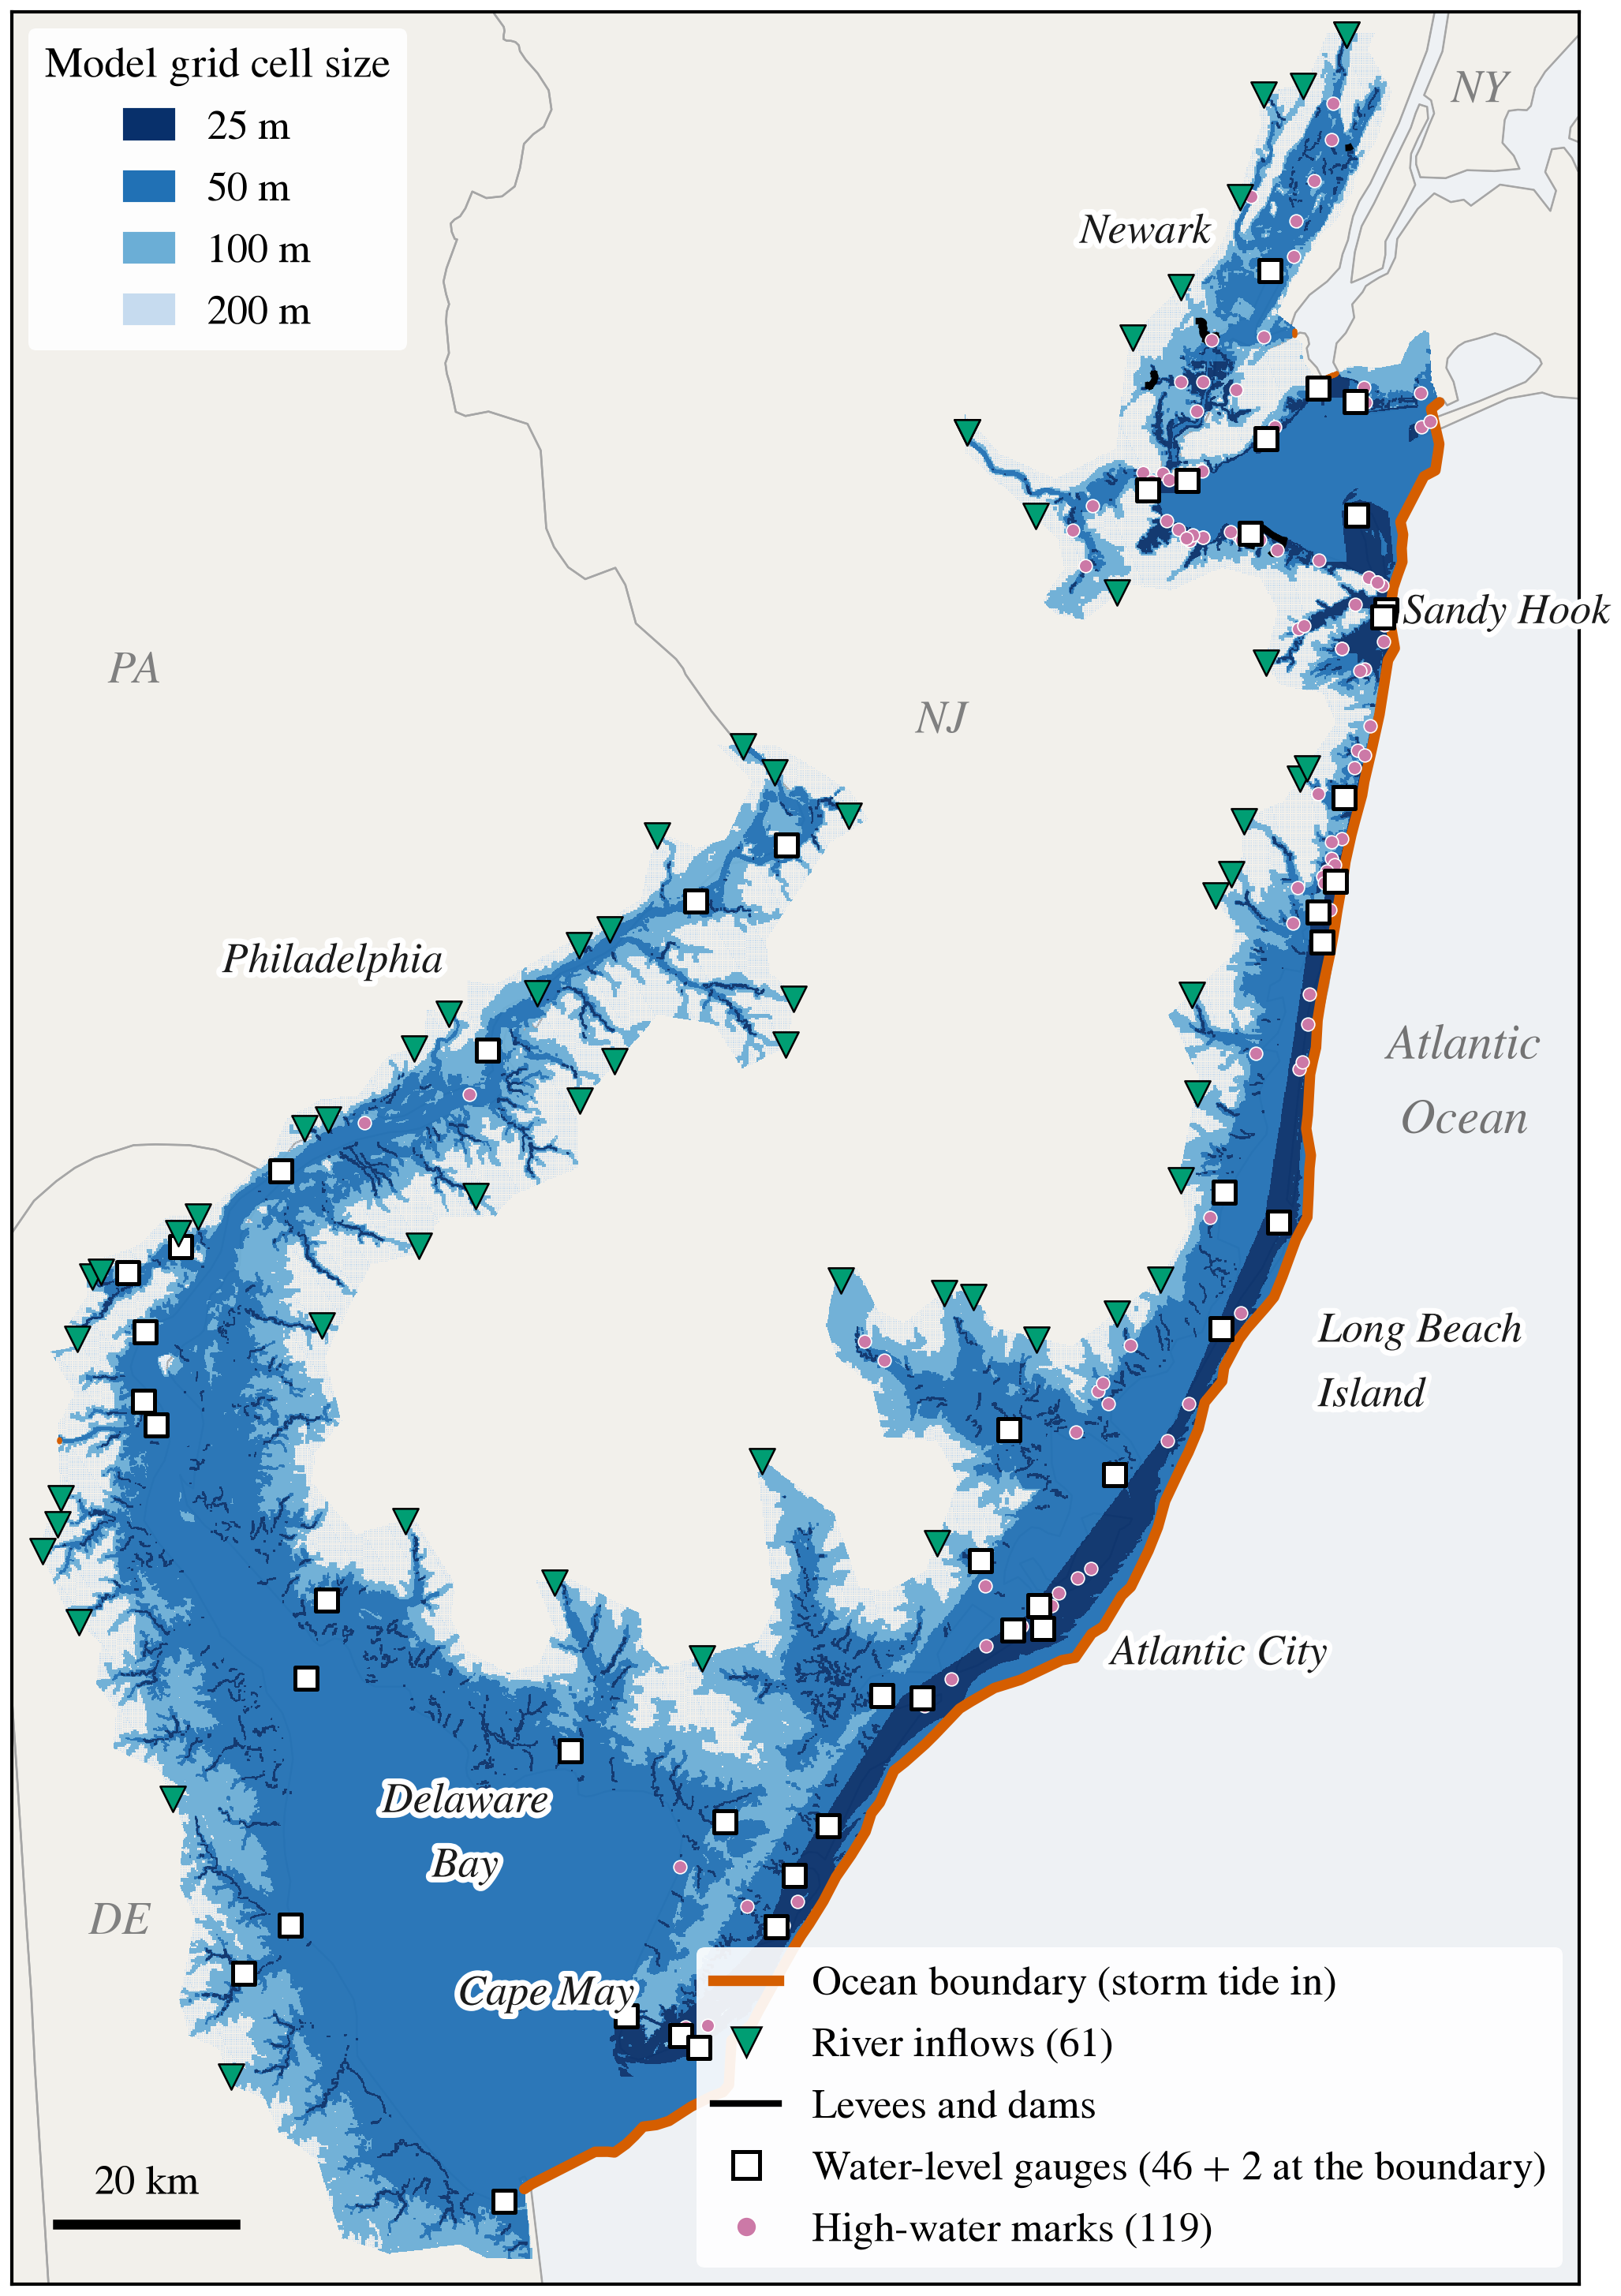

The Python source for this figure:
"""Poster Figure 1: what the model is (Model 1.1.0 domain, drivers, validation data).

    python reports/poster_2026-11-13/fig1_model.py     (after fig1_prep.py; plotting only)

Inputs (all beside this script): ``fig1_data.npz`` / ``fig1_inflows.csv`` /
``fig1_gauges.csv`` / ``fig1_weirs.csv`` (``fig1_prep.py``, from the 1.1.0 run dir),
``hwm_per_mark_v110_native.csv`` (the 119 scored marks), and the drawn sea boundary
``data/v4_design/waterlevel_line_v4.csv``. Numbers in the side panel: docs/MODEL.md +
``fig1_prep.py``'s printout (README_fig1_fig2.md).
"""

import sys
from pathlib import Path

import geopandas as gpd
import matplotlib.pyplot as plt
import numpy as np
import pandas as pd
from matplotlib import patheffects as pe
from matplotlib.colors import BoundaryNorm, ListedColormap
from matplotlib.lines import Line2D
from matplotlib.patches import Patch
from shapely.geometry import box

HERE = Path(__file__).resolve().parent
REPO = HERE.parents[1]
sys.path.insert(0, str(HERE))
from poster_style import C, apply, save  # noqa: E402

NE = Path.home() / ".local/share/cartopy/shapefiles/natural_earth"
EXTENT = (-75.76, -73.72, 38.70, 40.97)
#: mesh resolution, finest darkest (one hue, light -> dark)
RES = [200, 100, 50, 25]
RES_COL = ["#C6DBEF", "#6BAED6", "#2171B5", "#08306B"]

PLACES = [  # (label, lon, lat, ha, va)
    ("Cape May", -74.95, 38.99, "right", "center"),
    ("Atlantic City", -74.33, 39.33, "left", "center"),
    ("Philadelphia", -75.20, 40.00, "right", "bottom"),
    ("Long Beach\nIsland", -74.06, 39.62, "left", "center"),
    ("Sandy Hook", -73.95, 40.37, "left", "center"),
    ("Newark", -74.20, 40.75, "right", "center"),
    ("Delaware\nBay", -75.17, 39.15, "center", "center"),
]


def main():
    apply()
    z = np.load(HERE / "fig1_data.npz")
    grid = z["grid"]
    lon0, lat0, dlon, dlat = (float(z[k]) for k in ("lon0", "lat0", "dlon", "dlat"))
    ny, nx = grid.shape
    ext = (lon0, lon0 + nx * dlon, lat0, lat0 + ny * dlat)
    inflow = pd.read_csv(HERE / "fig1_inflows.csv")
    gauges = pd.read_csv(HERE / "fig1_gauges.csv")
    # The Narrows pair sits on the forced boundary: a forcing input, not a check (CLAUDE.md §6).
    n_check = int((~gauges.name.isin(["sss_narrows_si", "sss_narrows_bkln"])).sum())
    weirs = pd.read_csv(HERE / "fig1_weirs.csv")
    hwm = pd.read_csv(HERE / "hwm_per_mark_v110_native.csv")
    hwm = hwm[hwm.scored]
    line = pd.read_csv(REPO / "data/v4_design/waterlevel_line_v4.csv", comment="#")

    # Map only (user 11-12: the poster text describes the model). SIDE=True restores the panel.
    SIDE = False
    fig = plt.figure(figsize=(12.5, 9.6) if SIDE else (7.0, 9.6))
    ax = fig.add_axes([0.0, 0.0, 0.56, 1.0] if SIDE else [0.0, 0.0, 1.0, 1.0])
    if SIDE:
        side = fig.add_axes([0.575, 0.0, 0.425, 1.0])
        side.axis("off")

    bb = box(EXTENT[0], EXTENT[2], EXTENT[1], EXTENT[3])
    land = gpd.read_file(NE / "physical/ne_10m_land.shp", bbox=bb).clip(bb)
    states = gpd.read_file(
        NE / "cultural/ne_10m_admin_1_states_provinces_lakes.shp", bbox=bb
    )
    ax.set_facecolor("#EEF1F4")
    land.plot(ax=ax, color=C["land"], edgecolor="0.6", lw=0.4, zorder=1)
    states.boundary.clip(bb).plot(ax=ax, color="0.65", lw=0.6, zorder=1.5)

    cmap = ListedColormap(RES_COL[::-1])  # index 0 = 25 m
    norm = BoundaryNorm([0, 37.5, 75, 150, 300], cmap.N)
    ax.imshow(
        np.ma.masked_invalid(grid), origin="lower", extent=ext, cmap=cmap, norm=norm,
        interpolation="nearest", zorder=2, alpha=0.95,
    )
    ax.plot(line.lon, line.lat, color=C["boundary"], lw=3.2, zorder=5,
            solid_capstyle="round")
    ax.scatter(z["forced_lon"], z["forced_lat"], s=2, color=C["boundary"], lw=0,
               zorder=5)
    for _, w in weirs.groupby("line"):
        ax.plot(w.lon, w.lat, color="black", lw=2.0, zorder=6)
    ax.scatter(hwm.lon, hwm.lat, s=16, marker="o", facecolor="#CC79A7",
               edgecolor="white", lw=0.4, zorder=7)
    ax.scatter(gauges.lon, gauges.lat, s=46, marker="s", facecolor="white",
               edgecolor="black", lw=1.2, zorder=8)
    ax.scatter(inflow.lon, inflow.lat, s=60, marker="v", facecolor=C["accent"],
               edgecolor="black", lw=0.6, zorder=9)
    for lab, x, y, ha, va in PLACES:
        ax.text(x, y, lab, fontsize=13, ha=ha, va=va, color="0.1", zorder=10,
                style="italic",
                path_effects=[pe.withStroke(linewidth=3.5, foreground="white")])
    ax.text(-73.87, 39.85, "Atlantic\nOcean", fontsize=15, ha="center", color="0.45",
            style="italic", zorder=3)
    for name, x, y in [("NJ", -74.55, 40.25), ("PA", -75.6, 40.3), ("DE", -75.62, 39.05),
                       ("NY", -73.85, 40.88)]:
        ax.text(x, y, name, fontsize=14, color="0.5", ha="center", style="italic",
                zorder=3)
    ax.set_xlim(EXTENT[0], EXTENT[1])
    ax.set_ylim(EXTENT[2], EXTENT[3])
    ax.set_aspect(1 / np.cos(np.deg2rad(39.85)))
    ax.set_xticks([])
    ax.set_yticks([])
    ax.minorticks_off()
    # 20 km scale bar
    km_deg = 20 / (111.32 * np.cos(np.deg2rad(38.85)))
    x0, y0 = -75.70, 38.76
    ax.plot([x0, x0 + km_deg], [y0, y0], color="black", lw=3, zorder=10)
    ax.text(x0 + km_deg / 2, y0 + 0.02, "20 km", ha="center", va="bottom",
            fontsize=12.5, zorder=10)

    handles = [Patch(color=c, label=f"{r} m") for r, c in zip(RES[::-1], RES_COL[::-1])]
    leg1 = ax.legend(handles=handles, title="Model grid cell size", loc="upper left",
                     fontsize=12.5, title_fontsize=13, frameon=True, framealpha=0.92,
                     edgecolor="none", handlelength=1.2, borderaxespad=0.4)
    ax.add_artist(leg1)
    h2 = [
        Line2D([], [], color=C["boundary"], lw=3.2, label="Ocean boundary (storm tide in)"),
        Line2D([], [], color=C["accent"], marker="v", ls="", ms=9, mec="black", mew=0.6,
               label=f"River inflows ({len(inflow)})"),
        Line2D([], [], color="black", lw=2.0, label="Levees and dams"),
        Line2D([], [], marker="s", ls="", ms=8, mfc="white", mec="black", mew=1.2,
               label=f"Water-level gauges ({n_check} + 2 at the boundary)"),
        Line2D([], [], marker="o", ls="", ms=6, mfc="#CC79A7", mec="white", mew=0.4,
               label=f"High-water marks ({len(hwm)})"),
    ]
    ax.legend(handles=h2, loc="lower right", fontsize=12.5, frameon=True,
              framealpha=0.92, edgecolor="none", borderaxespad=0.4, handlelength=1.6)

    if SIDE:
        # ---- side panel -----------------------------------------------------------------
        n_act = int(z["n_active"])
        y = 0.985
        side.text(0.0, y, "A compound-flood model\nof Hurricane Sandy", fontsize=22,
                  fontweight="bold", va="top", linespacing=1.1)
        y -= 0.115
        side.text(0.0, y, "SFINCS, 28-31 Oct 2012 (72 h), Cape May to\nthe Narrows, "
                  "Delaware Bay and River,\nRaritan River and Newark Bay",
                  fontsize=14.5, va="top", color="0.2", linespacing=1.2)
        y -= 0.125
        side.text(0.0, y, f"{n_act / 1e6:.2f} million active cells\n"
                  "25 m cells along shores and channels\nflood map on a 3.125 m ground model",
                  fontsize=14.5, va="top", fontweight="bold", linespacing=1.25)
        y -= 0.125
        side.text(0.0, y, "Everything acting together:", fontsize=16, va="top",
                  fontweight="bold")
        y -= 0.045
        drivers = [
            ("Storm tide", "surge + tide at the ocean boundary,\n"
                           "USACE NACCS Sandy simulation"),
            ("Waves", "SnapWave, incl. long (infragravity)\nwaves; NOAA CORA offshore"),
            ("Wind, pressure", "NACCS winds blended into ERA5"),
            ("Rain", "NOAA AORC hourly; soil soaks\nup part of it"),
            ("Rivers", f"{len(inflow)} inflows, USGS discharge"),
            ("Buildings", "NJ footprints block the flow"),
            ("Levees, dams", "Keansburg, Elizabeth, Rahway\n(USACE levee database)"),
        ]
        for head, body in drivers:
            side.text(0.0, y, head, fontsize=14.5, va="top", fontweight="bold", color="0.1")
            side.text(0.37, y, body, fontsize=14, va="top", color="0.2", linespacing=1.15)
            y -= 0.027 * (body.count("\n") + 1) + 0.02
        y -= 0.005
        side.text(0.0, y, "Checked against:", fontsize=16, va="top", fontweight="bold")
        y -= 0.045
        side.text(0.0, y, f"{len(hwm)} USGS high-water marks,\n{n_check} NOAA / USGS water-level "
                  "gauges inside the model,\nFEMA's mapped Sandy flood extent", fontsize=14, va="top",
                  color="0.2", linespacing=1.2)

    save(fig, "fig1_model")


if __name__ == "__main__":
    main()
